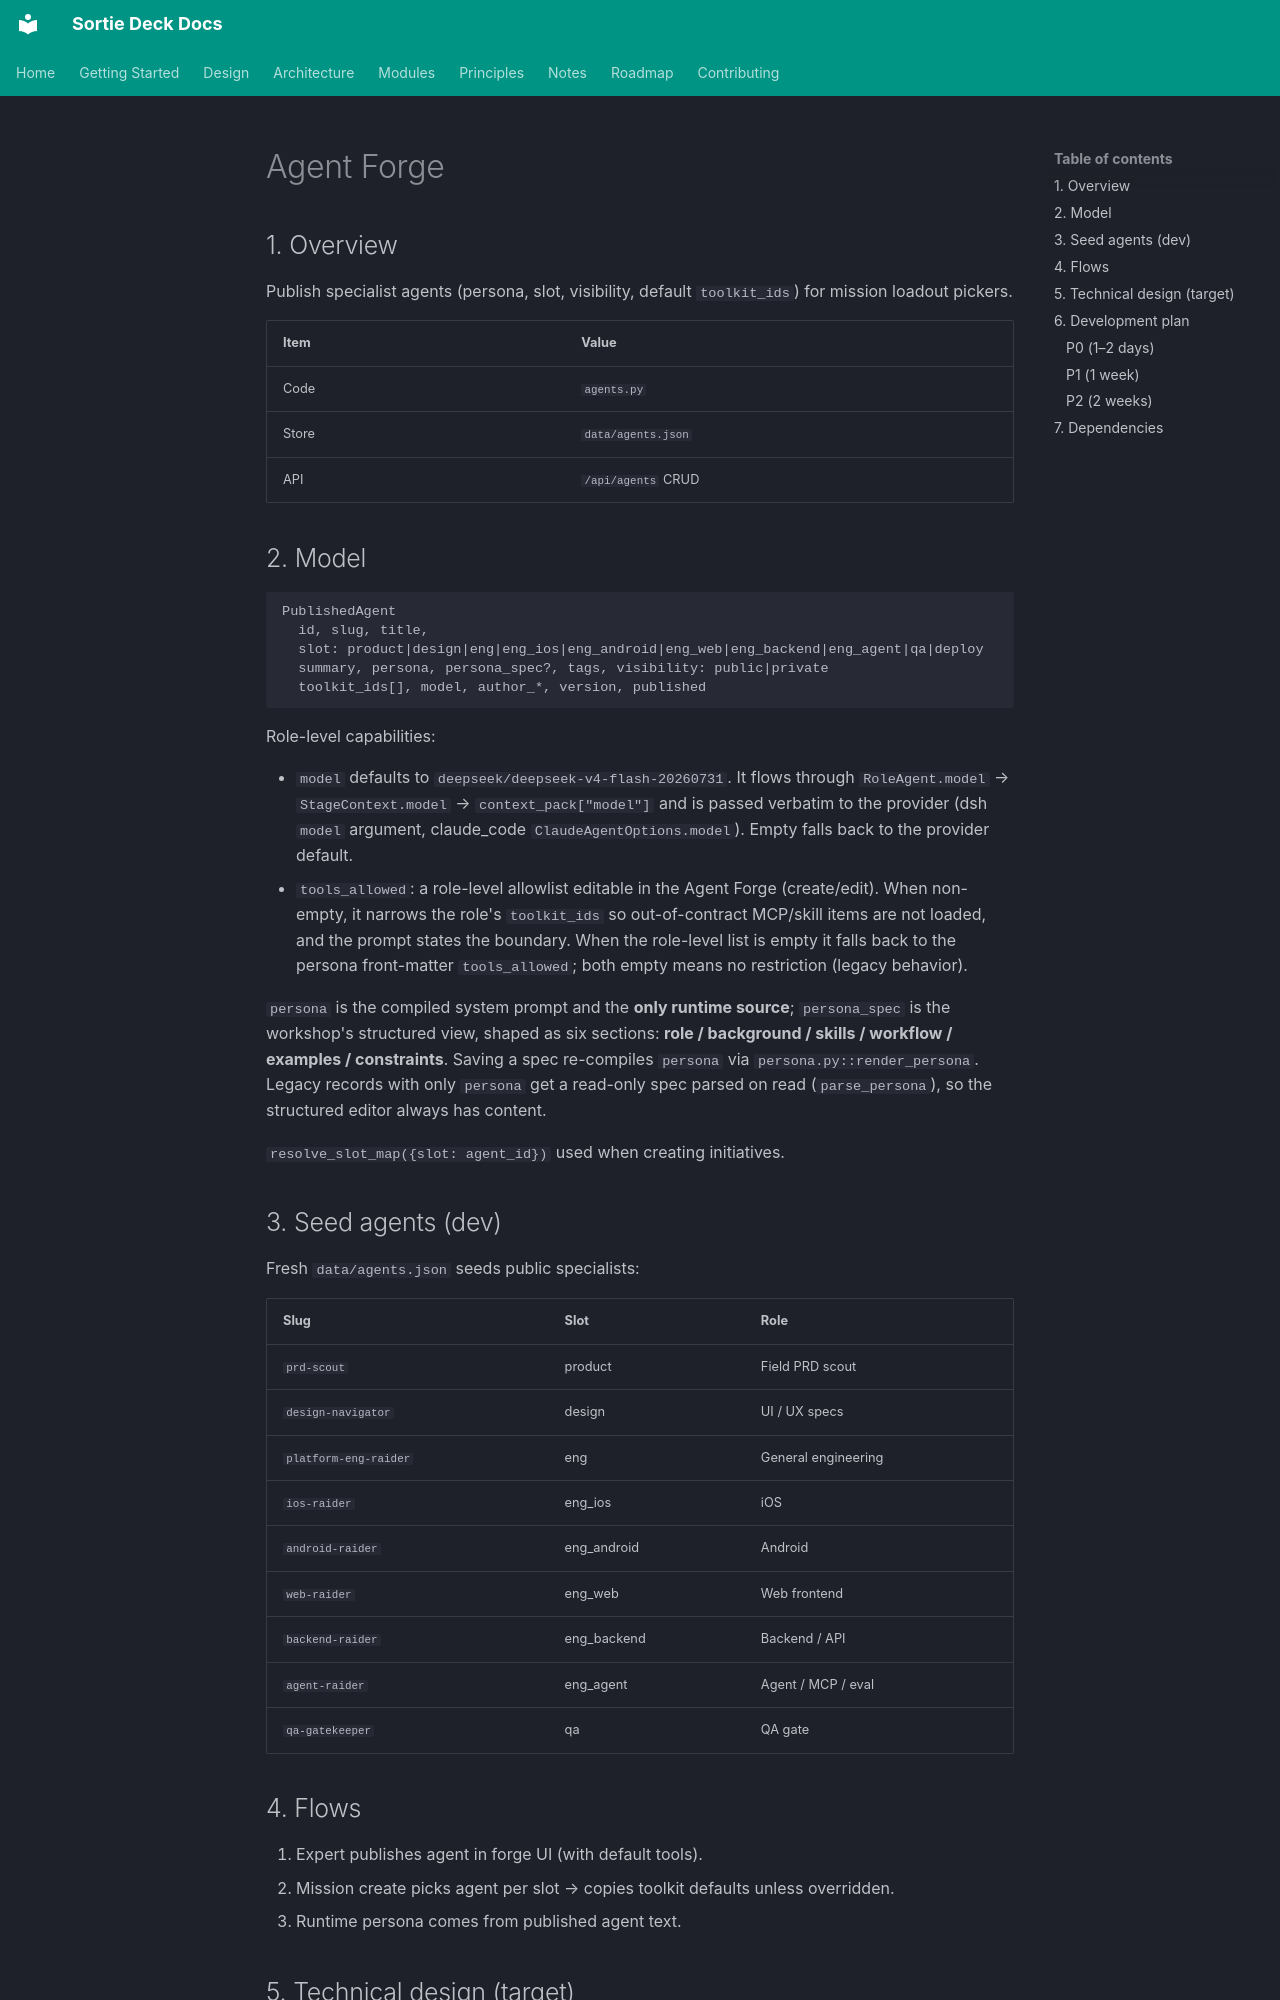

repository: lpliu-art/sortie-deck-todos · page: en/modules/agents/index.html · generator: mkdocs

# Agent Forge

## 1. Overview

Publish specialist agents (persona, slot, visibility, default `toolkit_ids`) for mission loadout pickers.

| Item | Value |
|------|-------|
| Code | `agents.py` |
| Store | `data/agents.json` |
| API | `/api/agents` CRUD |

## 2. Model

```text
PublishedAgent
  id, slug, title,
  slot: product|design|eng|eng_ios|eng_android|eng_web|eng_backend|eng_agent|qa|deploy
  summary, persona, persona_spec?, tags, visibility: public|private
  toolkit_ids[], model, author_*, version, published
```

Role-level capabilities:

- `model` defaults to `deepseek/deepseek-v4-flash-20260731`. It flows through
  `RoleAgent.model` → `StageContext.model` → `context_pack["model"]` and is passed verbatim to
  the provider (dsh `model` argument, claude_code `ClaudeAgentOptions.model`). Empty falls back
  to the provider default.
- `tools_allowed`: a role-level allowlist editable in the Agent Forge (create/edit). When
  non-empty, it narrows the role's `toolkit_ids` so out-of-contract MCP/skill items are not
  loaded, and the prompt states the boundary. When the role-level list is empty it falls back
  to the persona front-matter `tools_allowed`; both empty means no restriction (legacy behavior).

`persona` is the compiled system prompt and the **only runtime source**; `persona_spec` is
the workshop's structured view, shaped as six sections: **role / background / skills /
workflow / examples / constraints**. Saving a spec re-compiles `persona` via
`persona.py::render_persona`. Legacy records with only `persona` get a read-only spec
parsed on read (`parse_persona`), so the structured editor always has content.

`resolve_slot_map({slot: agent_id})` used when creating initiatives.
